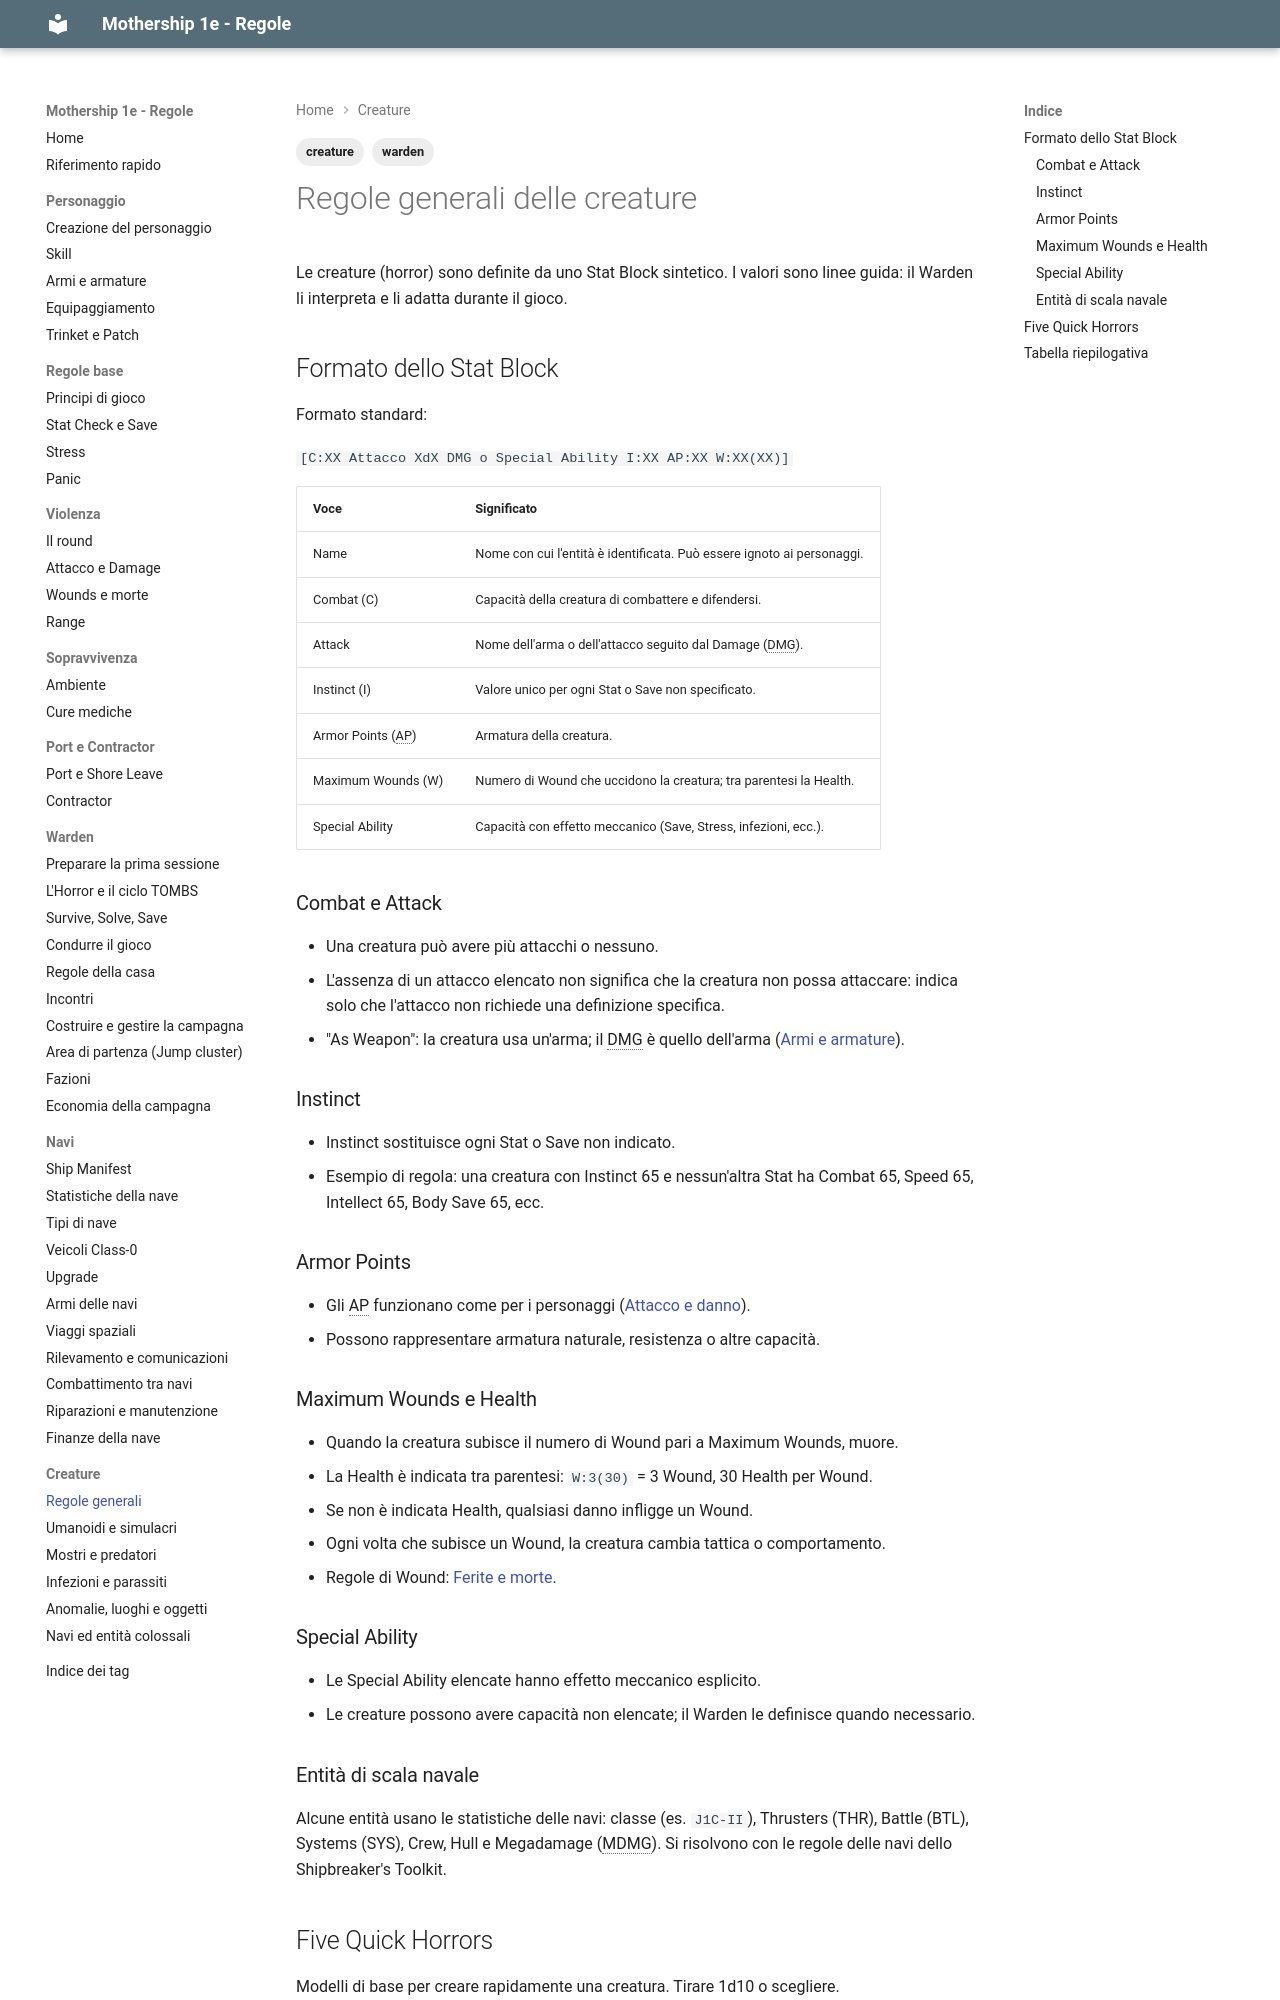

repository: canadese87/MS · page: 08_creature/regole/index.html · generator: mkdocs

---
tags:
  - creature
  - warden
---

# Regole generali delle creature

Le creature (horror) sono definite da uno Stat Block sintetico. I valori sono linee guida: il Warden li interpreta e li adatta durante il gioco.

## Formato dello Stat Block

Formato standard:

`[C:XX Attacco XdX DMG o Special Ability I:XX AP:XX W:XX(XX)]`

| Voce | Significato |
|---|---|
| Name | Nome con cui l'entità è identificata. Può essere ignoto ai personaggi. |
| Combat (C) | Capacità della creatura di combattere e difendersi. |
| Attack | Nome dell'arma o dell'attacco seguito dal Damage (DMG). |
| Instinct (I) | Valore unico per ogni Stat o Save non specificato. |
| Armor Points (AP) | Armatura della creatura. |
| Maximum Wounds (W) | Numero di Wound che uccidono la creatura; tra parentesi la Health. |
| Special Ability | Capacità con effetto meccanico (Save, Stress, infezioni, ecc.). |

### Combat e Attack

- Una creatura può avere più attacchi o nessuno.
- L'assenza di un attacco elencato non significa che la creatura non possa attaccare: indica solo che l'attacco non richiede una definizione specifica.
- "As Weapon": la creatura usa un'arma; il DMG è quello dell'arma ([Armi e armature](../01_personaggio/armi_armature.md)).

### Instinct

- Instinct sostituisce ogni Stat o Save non indicato.
- Esempio di regola: una creatura con Instinct 65 e nessun'altra Stat ha Combat 65, Speed 65, Intellect 65, Body Save 65, ecc.

### Armor Points

- Gli AP funzionano come per i personaggi ([Attacco e danno](../03_violenza/attacco_danno.md)).
- Possono rappresentare armatura naturale, resistenza o altre capacità.

### Maximum Wounds e Health

- Quando la creatura subisce il numero di Wound pari a Maximum Wounds, muore.
- La Health è indicata tra parentesi: `W:3(30)` = 3 Wound, 30 Health per Wound.
- Se non è indicata Health, qualsiasi danno infligge un Wound.
- Ogni volta che subisce un Wound, la creatura cambia tattica o comportamento.
- Regole di Wound: [Ferite e morte](../03_violenza/ferite_morte.md).

### Special Ability

- Le Special Ability elencate hanno effetto meccanico esplicito.
- Le creature possono avere capacità non elencate; il Warden le definisce quando necessario.

### Entità di scala navale

Alcune entità usano le statistiche delle navi: classe (es. `J1C-II`), Thrusters (THR), Battle (BTL), Systems (SYS), Crew, Hull e Megadamage (MDMG). Si risolvono con le regole delle navi dello Shipbreaker's Toolkit.
